The GitHub repository sreenishan/adaptive-fpga-denoiser contains a labelled image folder "processed" with 4 categories: clean, gaussian noise, salt and pepper noise, speckle noise. Examples follow, each with its label.

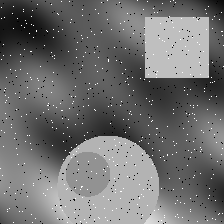
Label: salt and pepper noise

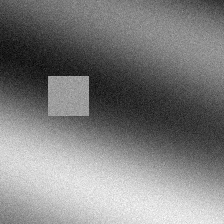
Label: gaussian noise

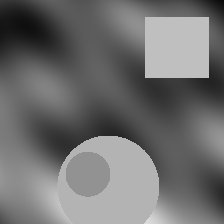
Label: clean

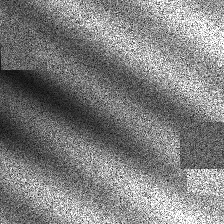
Label: speckle noise

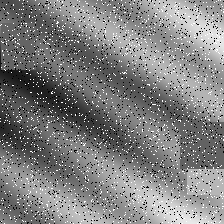
Label: salt and pepper noise

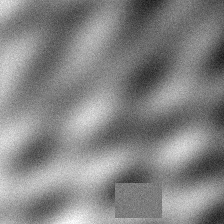
Label: gaussian noise
